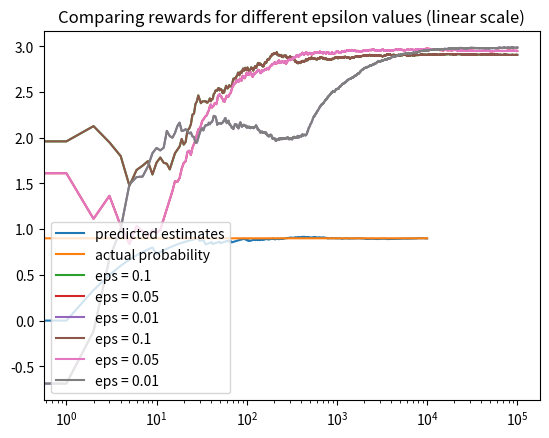

Here is the Python script that generated this plot:
#!/usr/bin/env python
# coding: utf-8

# # Epsilon-Greedy
# 
# Epsilon-Greedy is the most important algorithm of this section as the subsequent solutions use epsilon-greedy inherently. While methods like UCB perform better than epsilon-greedy in most cases, the structure of the algorithms remaining mostly the same.
# 
# #### Need of epsilon-greedy.
# 
# In our previous casino example with 2 slot machines, we have observed how a naive greedy approach of choosing a slot with maximum likelihood can yield detrimental results.
# 
# <span class = "hital">Greedy approach</span>
# 
# - Roughly means being short-sighted
# - Using only immediate available information as a heuristic.
# 
# In our case being greedy is to pick the slot machine with highest “Maximum Likelihood Estimate” without any regard to how much data we collect or about the confidence of selection.
# 
# Epsilon-greedy is an approach that says “instead of going the greedy approach every single time, we shall have a small probability and explore slot machines at random.” without any regard to its win-rate.
# 
# This small probability is denoted by $\epsilon$ and its value is typically 5%, 10%

# The reason we explore is to collect more information about each bandit so that the probability estimates of each bandit can be closer to the their actual probability values.
# 
# Let’s say we have two slots with probability of rewards 0.9 and 0.8 respectively, then by using epsilon-greedy approach our estimated reward becomes:
# 
# $$\mathbb{E}(R) = (1-\epsilon)0.9 + \epsilon(\frac{0.8+0.9}{2})$$
# 
# One option to improve this behavior is to have a decaying epsilon over the time.
# 
# $$\epsilon(t) \propto 1/t, \enspace \epsilon(t) = max(\epsilon_0-kt, \epsilon_{min}), \enspace \epsilon(t) = \epsilon_0 \alpha^t, \enspace \epsilon(t)=\frac{a}{log(bt+c)}$$
# 
# ### Calculating a Sample Mean
# 
# Sample mean: 
# 
# $$\bar{X}_N = \frac{1}{N}\sum_{i=1}^{N}X_i$$
# 
# If the values of a random variable can only be 0 or 1 then the resultant distribution is bernoulli distribution and the sample mean is equal to the maximum likelihood estimate of the bernoulli parameter.
# 
# ### How to calculate sample mean?
# 
# One might suggest to take all the values of $x_i$ and sum over them to find $\bar{X}$. However, there is a problem here, we have to store all the values and the complexity of this calculation becomes $O(n)$. There is a way to make this calculation to O(1) complexity no matter how much data is collected.
# 
# This is done by storing previous sample mean.
# 
# $$
# \begin{align}
# \bar{X}_N &= \frac{1}{N}(\sum_{i=1}^{N}X_i+X_N) \\
# &= \frac{1}{N}((N-1)\bar X_{N-1}+X_N)
# \end{align}
# $$
# 
# This reduces the time complexity of finding sample mean at every step. We only need to store the previous sample mean, number of samples, newest sample at every step of sample mean calculation.

# In[1]:


## Multi-Arm Bandit code
import numpy as np
import matplotlib.pyplot as plt
Bandit_probs= [0.9,0.8,0.5]
epsilon = 0.01
num_trails = 10000

class Bandit:
    def __init__(self, prob):
        self.actual_prob = prob
        self.prob_estimate = 0
        self.N = 0
    def pull(self):
        return np.random.random()<self.actual_prob
    def update(self,x):
        self.N+=1
        self.prob_estimate+=(1/self.N)*(x-self.prob_estimate)
    
def experiment():
    bandits = [Bandit(p) for p in Bandit_probs]
    rewards = np.zeros(num_trails)
    num_explored = 0
    num_exploited = 0
    num_optimal = 0
    optimal_j = np.argmax([b.actual_prob for b in bandits])
    for i in range(num_trails):
        if np.random.random()<epsilon:
            num_explored +=1
            j = np.random.choice(len(bandits))
        else:
            num_exploited +=1
            j = np.argmax([b.prob_estimate for b in bandits])
            if j == optimal_j:
                num_optimal+=1
        
        rewards[i] = bandits[j].pull()
        bandits[j].update(rewards[i])
    for b in bandits:
        print("Estimated probabilities", b.prob_estimate)
        
    print("Total reward earned = ", rewards.sum())
    print("Overall win rate = ", rewards.sum()/num_trails)
    print("Number of times explored = ", num_explored)
    print("Number of times exploited = ", num_exploited)
    print("Number of optimal pulls = ", num_optimal)
    
    #plot the results
    cummulative_rewards = np.cumsum(rewards)
    win_rates = cummulative_rewards/(np.arange(num_trails)+1)
    plt.plot(win_rates, label = "predicted estimates")
    plt.plot(np.ones(num_trails)*np.max(Bandit_probs), label = 'actual probability')
    plt.legend()
    plt.show()
    
if __name__ == "__main__":
    experiment()


# ### Rewards for different epsilon values

# In[2]:


import numpy as np
import matplotlib.pyplot as plt

class Bandit:
  def __init__(self, m):
    self.m = m
    self.mean = 0
    self.N = 0

  def pull(self):
    return np.random.randn() + self.m

  def update(self, x):
    self.N += 1
    self.mean = (1 - 1.0/self.N)*self.mean + 1.0/self.N*x

def run_experiment(m1, m2, m3, eps, N):
  bandits = [Bandit(m1), Bandit(m2), Bandit(m3)]

  data = np.empty(N)
  
  for i in range(N):
    # epsilon greedy
    p = np.random.random()
    if p < eps:
      j = np.random.choice(3)
    else:
      j = np.argmax([b.mean for b in bandits])
    x = bandits[j].pull()
    bandits[j].update(x)
    
    # for the plot
    data[i] = x
  cumulative_average = np.cumsum(data) / (np.arange(N) + 1)

  # plot moving average ctr
  # for b in bandits:
  #   print(b.mean)

  return cumulative_average

if __name__ == '__main__':
  c_1 = run_experiment(1.0, 2.0, 3.0, 0.1, 100000)
  c_05 = run_experiment(1.0, 2.0, 3.0, 0.05, 100000)
  c_01 = run_experiment(1.0, 2.0, 3.0, 0.01, 100000)

  # log scale plot
  plt.plot(c_1, label='eps = 0.1')
  plt.plot(c_05, label='eps = 0.05')
  plt.plot(c_01, label='eps = 0.01')
  plt.legend()
  plt.xscale('log')
  plt.title("Comparing rewards for different epsilon values (log scale)")
  plt.show()

  # linear plot
  plt.plot(c_1, label='eps = 0.1')
  plt.plot(c_05, label='eps = 0.05')
  plt.plot(c_01, label='eps = 0.01')
  plt.title("Comparing rewards for different epsilon values (linear scale)")
  plt.legend()
  plt.show()


# From the above graphs it can be inferred that for large values of epsilon, the model tries to explore more and as a result, larger initial rewards can be received. However, smaller epsilon means less exploring and the final estimates will be very closer to the actual probabilities. Using these results, epsilon values can be selected as required.
